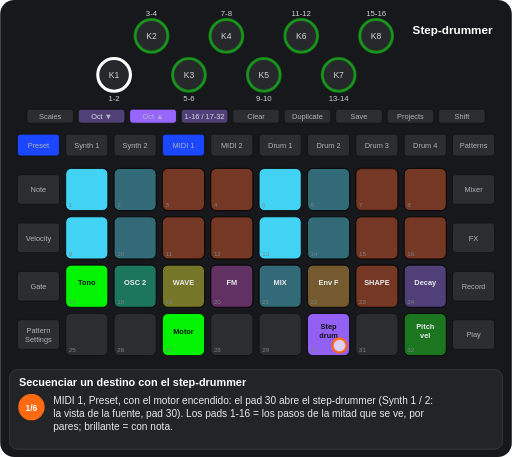
t = 0.00 s
t = 1.88 s: frame unchanged from t = 0.00 s, image omitted
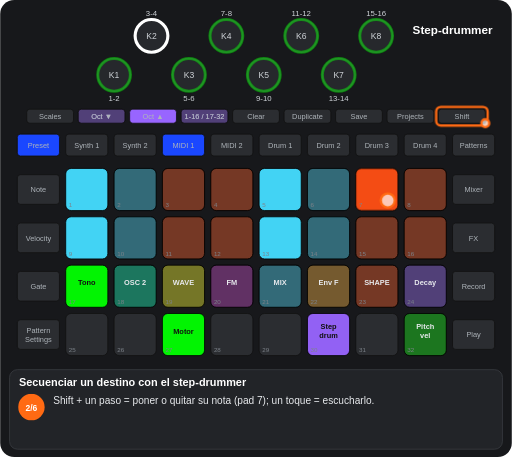
t = 3.32 s
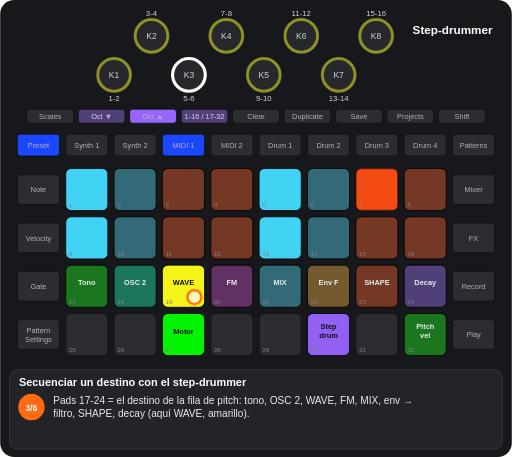
t = 5.20 s
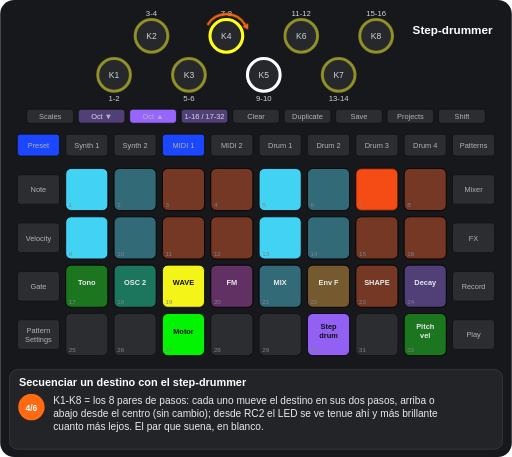
t = 6.70 s
t = 8.23 s: frame unchanged from t = 6.70 s, image omitted

The animated SVG that drew these frames (rendered in a browser with its animation timeline set to each time). Animation: 18 CSS @keyframes rules; frames cover the first 8.23 s, repeats indefinitely.

<svg xmlns="http://www.w3.org/2000/svg" viewBox="0 0 656 586" width="656" height="586" font-family="Arial, Helvetica, sans-serif" role="img" aria-label="Secuenciar un destino con el step-drummer"><title>Secuenciar un destino con el step-drummer</title><style>.kb{fill:#26282c;stroke:#3a3d42;stroke-width:2}.kt{font-size:11px;fill:#cfd3d8;text-anchor:middle}.u{fill:#2b2d31;stroke:#111}.bt{font-size:9.5px;fill:#aeb4ba;text-anchor:middle}.pn{font-size:8px;fill:#7d838a}.pl{font-size:9.5px;font-weight:bold;text-anchor:middle}.kl{font-size:10px;fill:#cfd3d8;text-anchor:middle}.fg{fill:#fff;fill-opacity:.7;stroke:#ff6a13;stroke-width:3}.fo{fill:none;stroke:#ff6a13;stroke-width:3}.ta{fill:none;stroke:#ff6a13;stroke-width:3}.vw{font-size:15px;font-weight:bold;fill:#fff;text-anchor:middle}.ti{font-size:14px;font-weight:bold;fill:#fff}.cp{font-size:13px;fill:#e8eaed}.sn{font-size:11px;font-weight:bold;fill:#fff;text-anchor:middle}.b{animation:b .6s step-end infinite}@keyframes b{0%{opacity:1}50%{opacity:0}100%{opacity:0}}.v{animation:v 1.2s ease-in-out infinite}@keyframes v{0%{opacity:1}50%{opacity:.3}100%{opacity:1}}.g0{animation:kg0 13398ms step-end infinite}@keyframes kg0{0%{opacity:1}83.938%{opacity:0}100%{opacity:0}}.g1{animation:kg1 13398ms step-end infinite}@keyframes kg1{0%{opacity:1}18.66%{opacity:0}100%{opacity:0}}.g2{animation:kg2 13398ms step-end infinite}@keyframes kg2{0%{opacity:1}30.96%{opacity:0}100%{opacity:0}}.g3{animation:kg3 13398ms step-end infinite}@keyframes kg3{0%{opacity:1}65.278%{opacity:0}100%{opacity:0}}.g4{animation:kg4 13398ms step-end infinite;opacity:0}@keyframes kg4{0%{opacity:0}18.66%{opacity:1}83.938%{opacity:0}100%{opacity:0}}.g5{animation:kg5 13398ms step-end infinite;opacity:0}@keyframes kg5{0%{opacity:0}30.96%{opacity:1}83.938%{opacity:0}100%{opacity:0}}.g6{animation:kg6 13398ms step-end infinite;opacity:0}@keyframes kg6{0%{opacity:0}65.278%{opacity:1}83.938%{opacity:0}100%{opacity:0}}.g7{animation:kg7 13398ms step-end infinite;opacity:0}@keyframes kg7{0%{opacity:0}83.938%{opacity:1}100%{opacity:1}}.g8{animation:kg8 13398ms step-end infinite;opacity:0}@keyframes kg8{0%{opacity:0}18.66%{opacity:1}30.96%{opacity:0}100%{opacity:0}}.g9{animation:kg9 13398ms step-end infinite;opacity:0}@keyframes kg9{0%{opacity:0}30.96%{opacity:1}46.619%{opacity:0}100%{opacity:0}}.g10{animation:kg10 13398ms step-end infinite;opacity:0}@keyframes kg10{0%{opacity:0}30.96%{opacity:1}46.619%{opacity:0}65.278%{opacity:1}83.938%{opacity:0}100%{opacity:0}}.g11{animation:kg11 13398ms step-end infinite;opacity:0}@keyframes kg11{0%{opacity:0}30.96%{opacity:1}65.278%{opacity:0}100%{opacity:0}}.g12{animation:kg12 13398ms step-end infinite;opacity:0}@keyframes kg12{0%{opacity:0}46.619%{opacity:1}83.938%{opacity:0}100%{opacity:0}}.g13{animation:kg13 13398ms step-end infinite;opacity:0}@keyframes kg13{0%{opacity:0}46.619%{opacity:1}65.278%{opacity:0}100%{opacity:0}}.g14{animation:kg14 13398ms step-end infinite}@keyframes kg14{0%{opacity:1}18.66%{opacity:0}83.938%{opacity:1}100%{opacity:1}}.g15{animation:kg15 13398ms step-end infinite;opacity:0}@keyframes kg15{0%{opacity:0}18.66%{opacity:1}30.96%{opacity:0}83.938%{opacity:1}100%{opacity:1}}</style><rect width="656" height="586" rx="18" fill="#17181b"/><circle cx="146" cy="96" r="21" class="kb"/><text x="146" y="100" class="kt">K1</text><circle cx="194" cy="46" r="21" class="kb"/><text x="194" y="50" class="kt">K2</text><circle cx="242" cy="96" r="21" class="kb"/><text x="242" y="100" class="kt">K3</text><circle cx="290" cy="46" r="21" class="kb"/><text x="290" y="50" class="kt">K4</text><circle cx="338" cy="96" r="21" class="kb"/><text x="338" y="100" class="kt">K5</text><circle cx="386" cy="46" r="21" class="kb"/><text x="386" y="50" class="kt">K6</text><circle cx="434" cy="96" r="21" class="kb"/><text x="434" y="100" class="kt">K7</text><circle cx="482" cy="46" r="21" class="kb"/><text x="482" y="50" class="kt">K8</text><rect x="34" y="140" width="60" height="18" rx="4" class="u"/><text x="64" y="152.5" class="bt">Scales</text><rect x="100" y="140" width="60" height="18" rx="4" class="u"/><text x="130" y="152.5" class="bt">Oct ▼</text><rect x="166" y="140" width="60" height="18" rx="4" class="u"/><text x="196" y="152.5" class="bt">Oct ▲</text><rect x="232" y="140" width="60" height="18" rx="4" class="u"/><text x="262" y="152.5" class="bt">1-16 / 17-32</text><rect x="298" y="140" width="60" height="18" rx="4" class="u"/><text x="328" y="152.5" class="bt">Clear</text><rect x="364" y="140" width="60" height="18" rx="4" class="u"/><text x="394" y="152.5" class="bt">Duplicate</text><rect x="430" y="140" width="60" height="18" rx="4" class="u"/><text x="460" y="152.5" class="bt">Save</text><rect x="496" y="140" width="60" height="18" rx="4" class="u"/><text x="526" y="152.5" class="bt">Projects</text><rect x="562" y="140" width="60" height="18" rx="4" class="u"/><text x="592" y="152.5" class="bt">Shift</text><rect x="22" y="172" width="54" height="28" rx="4" class="u"/><text x="49" y="189.5" class="bt">Preset</text><rect x="84" y="172" width="54" height="28" rx="4" class="u"/><text x="111" y="189.5" class="bt">Synth 1</text><rect x="146" y="172" width="54" height="28" rx="4" class="u"/><text x="173" y="189.5" class="bt">Synth 2</text><rect x="208" y="172" width="54" height="28" rx="4" class="u"/><text x="235" y="189.5" class="bt">MIDI 1</text><rect x="270" y="172" width="54" height="28" rx="4" class="u"/><text x="297" y="189.5" class="bt">MIDI 2</text><rect x="332" y="172" width="54" height="28" rx="4" class="u"/><text x="359" y="189.5" class="bt">Drum 1</text><rect x="394" y="172" width="54" height="28" rx="4" class="u"/><text x="421" y="189.5" class="bt">Drum 2</text><rect x="456" y="172" width="54" height="28" rx="4" class="u"/><text x="483" y="189.5" class="bt">Drum 3</text><rect x="518" y="172" width="54" height="28" rx="4" class="u"/><text x="545" y="189.5" class="bt">Drum 4</text><rect x="580" y="172" width="54" height="28" rx="4" class="u"/><text x="607" y="189.5" class="bt">Patterns</text><rect x="22" y="224" width="54" height="38" rx="4" class="u"/><text x="49" y="246.5" class="bt">Note</text><rect x="580" y="224" width="54" height="38" rx="4" class="u"/><text x="607" y="246.5" class="bt">Mixer</text><rect x="22" y="286" width="54" height="38" rx="4" class="u"/><text x="49" y="308.5" class="bt">Velocity</text><rect x="580" y="286" width="54" height="38" rx="4" class="u"/><text x="607" y="308.5" class="bt">FX</text><rect x="22" y="348" width="54" height="38" rx="4" class="u"/><text x="49" y="370.5" class="bt">Gate</text><rect x="580" y="348" width="54" height="38" rx="4" class="u"/><text x="607" y="370.5" class="bt">Record</text><rect x="22" y="410" width="54" height="38" rx="4" class="u"/><text x="49" y="427" class="bt">Pattern</text><text x="49" y="438" class="bt">Settings</text><rect x="580" y="410" width="54" height="38" rx="4" class="u"/><text x="607" y="432.5" class="bt">Play</text><rect x="84" y="216" width="54" height="54" rx="7" class="u"/><rect x="146" y="216" width="54" height="54" rx="7" class="u"/><rect x="208" y="216" width="54" height="54" rx="7" class="u"/><rect x="270" y="216" width="54" height="54" rx="7" class="u"/><rect x="332" y="216" width="54" height="54" rx="7" class="u"/><rect x="394" y="216" width="54" height="54" rx="7" class="u"/><rect x="456" y="216" width="54" height="54" rx="7" class="u"/><rect x="518" y="216" width="54" height="54" rx="7" class="u"/><rect x="84" y="278" width="54" height="54" rx="7" class="u"/><rect x="146" y="278" width="54" height="54" rx="7" class="u"/><rect x="208" y="278" width="54" height="54" rx="7" class="u"/><rect x="270" y="278" width="54" height="54" rx="7" class="u"/><rect x="332" y="278" width="54" height="54" rx="7" class="u"/><rect x="394" y="278" width="54" height="54" rx="7" class="u"/><rect x="456" y="278" width="54" height="54" rx="7" class="u"/><rect x="518" y="278" width="54" height="54" rx="7" class="u"/><rect x="84" y="340" width="54" height="54" rx="7" class="u"/><rect x="146" y="340" width="54" height="54" rx="7" class="u"/><rect x="208" y="340" width="54" height="54" rx="7" class="u"/><rect x="270" y="340" width="54" height="54" rx="7" class="u"/><rect x="332" y="340" width="54" height="54" rx="7" class="u"/><rect x="394" y="340" width="54" height="54" rx="7" class="u"/><rect x="456" y="340" width="54" height="54" rx="7" class="u"/><rect x="518" y="340" width="54" height="54" rx="7" class="u"/><rect x="84" y="402" width="54" height="54" rx="7" class="u"/><rect x="146" y="402" width="54" height="54" rx="7" class="u"/><rect x="208" y="402" width="54" height="54" rx="7" class="u"/><rect x="270" y="402" width="54" height="54" rx="7" class="u"/><rect x="332" y="402" width="54" height="54" rx="7" class="u"/><rect x="394" y="402" width="54" height="54" rx="7" class="u"/><rect x="456" y="402" width="54" height="54" rx="7" class="u"/><rect x="518" y="402" width="54" height="54" rx="7" class="u"/><g class="g0"><rect x="84" y="216" width="54" height="54" rx="7" fill="#44ddff" fill-opacity="0.95" stroke="#000"/><rect x="146" y="216" width="54" height="54" rx="7" fill="#44ddff" fill-opacity="0.35" stroke="#000"/><rect x="208" y="216" width="54" height="54" rx="7" fill="#ff4e13" fill-opacity="0.35" stroke="#000"/><rect x="270" y="216" width="54" height="54" rx="7" fill="#ff4e13" fill-opacity="0.35" stroke="#000"/><rect x="332" y="216" width="54" height="54" rx="7" fill="#44ddff" fill-opacity="0.95" stroke="#000"/><rect x="394" y="216" width="54" height="54" rx="7" fill="#44ddff" fill-opacity="0.35" stroke="#000"/><rect x="518" y="216" width="54" height="54" rx="7" fill="#ff4e13" fill-opacity="0.35" stroke="#000"/><rect x="84" y="278" width="54" height="54" rx="7" fill="#44ddff" fill-opacity="0.95" stroke="#000"/><rect x="146" y="278" width="54" height="54" rx="7" fill="#44ddff" fill-opacity="0.35" stroke="#000"/><rect x="208" y="278" width="54" height="54" rx="7" fill="#ff4e13" fill-opacity="0.35" stroke="#000"/><rect x="270" y="278" width="54" height="54" rx="7" fill="#ff4e13" fill-opacity="0.35" stroke="#000"/><rect x="332" y="278" width="54" height="54" rx="7" fill="#44ddff" fill-opacity="0.95" stroke="#000"/><rect x="394" y="278" width="54" height="54" rx="7" fill="#44ddff" fill-opacity="0.35" stroke="#000"/><rect x="456" y="278" width="54" height="54" rx="7" fill="#ff4e13" fill-opacity="0.35" stroke="#000"/><rect x="518" y="278" width="54" height="54" rx="7" fill="#ff4e13" fill-opacity="0.35" stroke="#000"/><rect x="146" y="340" width="54" height="54" rx="7" fill="#00ffb5" fill-opacity="0.35" stroke="#000"/><text x="173" y="366" class="pl" fill="#e8eaed">OSC 2</text><rect x="270" y="340" width="54" height="54" rx="7" fill="#c63ac6" fill-opacity="0.35" stroke="#000"/><text x="297" y="366" class="pl" fill="#e8eaed">FM</text><rect x="332" y="340" width="54" height="54" rx="7" fill="#44ddff" fill-opacity="0.35" stroke="#000"/><text x="359" y="366" class="pl" fill="#e8eaed">MIX</text><rect x="394" y="340" width="54" height="54" rx="7" fill="#ffaf2f" fill-opacity="0.35" stroke="#000"/><text x="421" y="366" class="pl" fill="#e8eaed">Env F</text><rect x="456" y="340" width="54" height="54" rx="7" fill="#ff4e13" fill-opacity="0.35" stroke="#000"/><text x="483" y="366" class="pl" fill="#e8eaed">SHAPE</text><rect x="518" y="340" width="54" height="54" rx="7" fill="#9865ff" fill-opacity="0.35" stroke="#000"/><text x="545" y="366" class="pl" fill="#e8eaed">Decay</text><rect x="394" y="402" width="54" height="54" rx="7" fill="#9865ff" fill-opacity="0.95" stroke="#000"/><text x="421" y="422" class="pl" fill="#111">Step</text><text x="421" y="434" class="pl" fill="#111">drum</text></g><g class="g1"><rect x="456" y="216" width="54" height="54" rx="7" fill="#ff4e13" fill-opacity="0.35" stroke="#000"/></g><g class="g2"><rect x="84" y="340" width="54" height="54" rx="7" fill="#00ff00" fill-opacity="0.95" stroke="#000"/><text x="111" y="366" class="pl" fill="#111">Tono</text><rect x="208" y="340" width="54" height="54" rx="7" fill="#ffff19" fill-opacity="0.35" stroke="#000"/><text x="235" y="366" class="pl" fill="#e8eaed">WAVE</text></g><rect x="208" y="402" width="54" height="54" rx="7" fill="#00ff00" fill-opacity="0.95" stroke="#000"/><text x="235" y="428" class="pl" fill="#111">Motor</text><g class="g3"><rect x="518" y="402" width="54" height="54" rx="7" fill="#00ff00" fill-opacity="0.35" stroke="#000"/><text x="545" y="422" class="pl" fill="#e8eaed">Pitch</text><text x="545" y="434" class="pl" fill="#e8eaed">vel</text></g><g class="g4"><rect x="456" y="216" width="54" height="54" rx="7" fill="#ff4e13" fill-opacity="0.95" stroke="#000"/></g><g class="g5"><rect x="84" y="340" width="54" height="54" rx="7" fill="#00ff00" fill-opacity="0.35" stroke="#000"/><text x="111" y="366" class="pl" fill="#e8eaed">Tono</text><rect x="208" y="340" width="54" height="54" rx="7" fill="#ffff19" fill-opacity="0.95" stroke="#000"/><text x="235" y="366" class="pl" fill="#111">WAVE</text></g><g class="g6"><rect x="518" y="402" width="54" height="54" rx="7" fill="#00ff00" fill-opacity="0.95" stroke="#000"/><text x="545" y="422" class="pl" fill="#111">Pitch</text><text x="545" y="434" class="pl" fill="#111">vel</text></g><g class="g7"><rect x="84" y="216" width="54" height="54" rx="7" fill="#ffaf2f" fill-opacity="0.95" stroke="#000"/><text x="111" y="236" class="pl" fill="#111">VCA</text><text x="111" y="248" class="pl" fill="#111">VCF</text><rect x="146" y="216" width="54" height="54" rx="7" fill="#00ff00" fill-opacity="0.35" stroke="#000"/><text x="173" y="242" class="pl" fill="#e8eaed">OSC 1</text><rect x="208" y="216" width="54" height="54" rx="7" fill="#00ffb5" fill-opacity="0.35" stroke="#000"/><text x="235" y="242" class="pl" fill="#e8eaed">OSC 2</text><rect x="270" y="216" width="54" height="54" rx="7" fill="#ffff19" fill-opacity="0.35" stroke="#000"/><text x="297" y="242" class="pl" fill="#e8eaed">Sec.</text><rect x="332" y="216" width="54" height="54" rx="7" fill="#c63ac6" fill-opacity="0.35" stroke="#000"/><text x="359" y="242" class="pl" fill="#e8eaed">Mod.</text><rect x="394" y="216" width="54" height="54" rx="7" fill="#44ddff" fill-opacity="0.35" stroke="#000"/><text x="421" y="242" class="pl" fill="#e8eaed">Matriz</text><rect x="84" y="278" width="54" height="54" rx="7" fill="#ff8682" fill-opacity="0.35" stroke="#000"/><rect x="146" y="278" width="54" height="54" rx="7" fill="#ff8682" fill-opacity="0.35" stroke="#000"/><rect x="208" y="278" width="54" height="54" rx="7" fill="#ff8682" fill-opacity="0.95" stroke="#000"/><rect x="270" y="278" width="54" height="54" rx="7" fill="#ff8682" fill-opacity="0.35" stroke="#000"/><rect x="332" y="278" width="54" height="54" rx="7" fill="#ff8682" fill-opacity="0.35" stroke="#000"/><rect x="394" y="278" width="54" height="54" rx="7" fill="#ff8682" fill-opacity="0.35" stroke="#000"/><rect x="456" y="278" width="54" height="54" rx="7" fill="#9865ff" fill-opacity="0.95" stroke="#000"/><rect x="518" y="278" width="54" height="54" rx="7" fill="#9865ff" fill-opacity="0.95" stroke="#000"/><rect x="84" y="340" width="54" height="54" rx="7" fill="#ff8682" fill-opacity="0.35" stroke="#000"/><rect x="146" y="340" width="54" height="54" rx="7" fill="#ff8682" fill-opacity="0.35" stroke="#000"/><rect x="208" y="340" width="54" height="54" rx="7" fill="#9865ff" fill-opacity="0.95" stroke="#000"/><rect x="270" y="340" width="54" height="54" rx="7" fill="#9865ff" fill-opacity="0.95" stroke="#000"/><rect x="332" y="340" width="54" height="54" rx="7" fill="#9865ff" fill-opacity="0.95" stroke="#000"/><rect x="394" y="340" width="54" height="54" rx="7" fill="#9865ff" fill-opacity="0.95" stroke="#000"/><rect x="456" y="340" width="54" height="54" rx="7" fill="#9865ff" fill-opacity="0.95" stroke="#000"/><rect x="518" y="340" width="54" height="54" rx="7" fill="#9865ff" fill-opacity="0.95" stroke="#000"/><rect x="394" y="402" width="54" height="54" rx="7" fill="#9865ff" fill-opacity="0.35" stroke="#000"/><text x="421" y="422" class="pl" fill="#e8eaed">Step</text><text x="421" y="434" class="pl" fill="#e8eaed">drum</text></g><text x="88" y="266" class="pn">1</text><text x="150" y="266" class="pn">2</text><text x="212" y="266" class="pn">3</text><text x="274" y="266" class="pn">4</text><text x="336" y="266" class="pn">5</text><text x="398" y="266" class="pn">6</text><text x="460" y="266" class="pn">7</text><text x="522" y="266" class="pn">8</text><text x="88" y="328" class="pn">9</text><text x="150" y="328" class="pn">10</text><text x="212" y="328" class="pn">11</text><text x="274" y="328" class="pn">12</text><text x="336" y="328" class="pn">13</text><text x="398" y="328" class="pn">14</text><text x="460" y="328" class="pn">15</text><text x="522" y="328" class="pn">16</text><text x="88" y="390" class="pn">17</text><text x="150" y="390" class="pn">18</text><text x="212" y="390" class="pn">19</text><text x="274" y="390" class="pn">20</text><text x="336" y="390" class="pn">21</text><text x="398" y="390" class="pn">22</text><text x="460" y="390" class="pn">23</text><text x="522" y="390" class="pn">24</text><text x="88" y="452" class="pn">25</text><text x="150" y="452" class="pn">26</text><text x="212" y="452" class="pn">27</text><text x="274" y="452" class="pn">28</text><text x="336" y="452" class="pn">29</text><text x="398" y="452" class="pn">30</text><text x="460" y="452" class="pn">31</text><text x="522" y="452" class="pn">32</text><rect x="208" y="172" width="54" height="28" rx="4" fill="#1a47ff" stroke="#111"/><text x="235" y="189.5" class="bt" fill="#e8eaed">MIDI 1</text><rect x="22" y="172" width="54" height="28" rx="4" fill="#1a47ff" stroke="#111"/><text x="49" y="189.5" class="bt" fill="#e8eaed">Preset</text><g class="g0"><rect x="166" y="140" width="60" height="18" rx="4" fill="#9865ff" stroke="#111"/><text x="196" y="152.5" class="bt" fill="#111">Oct ▲</text><rect x="100" y="140" width="60" height="18" rx="4" fill="#9865ff" fill-opacity="0.35" stroke="#111"/><text x="130" y="152.5" class="bt" fill="#e8eaed">Oct ▼</text><rect x="232" y="140" width="60" height="18" rx="4" fill="#9865ff" fill-opacity="0.35" stroke="#111"/><text x="262" y="152.5" class="bt" fill="#e8eaed">1-16 / 17-32</text></g><g class="g1"><circle cx="146" cy="96" r="21" fill="none" stroke="#ffffff" stroke-width="4"/><text x="146" y="130" class="kl">1-2</text><circle cx="194" cy="46" r="21" fill="none" stroke="#00ff00" stroke-width="4" stroke-opacity="0.44999999999999996"/><text x="194" y="20" class="kl">3-4</text></g><g class="g2"><circle cx="242" cy="96" r="21" fill="none" stroke="#00ff00" stroke-width="4" stroke-opacity="0.44999999999999996"/><text x="242" y="130" class="kl">5-6</text><circle cx="290" cy="46" r="21" fill="none" stroke="#00ff00" stroke-width="4" stroke-opacity="0.44999999999999996"/><text x="290" y="20" class="kl">7-8</text><circle cx="338" cy="96" r="21" fill="none" stroke="#00ff00" stroke-width="4" stroke-opacity="0.44999999999999996"/><text x="338" y="130" class="kl">9-10</text><circle cx="386" cy="46" r="21" fill="none" stroke="#00ff00" stroke-width="4" stroke-opacity="0.44999999999999996"/><text x="386" y="20" class="kl">11-12</text><circle cx="434" cy="96" r="21" fill="none" stroke="#00ff00" stroke-width="4" stroke-opacity="0.44999999999999996"/><text x="434" y="130" class="kl">13-14</text><circle cx="482" cy="46" r="21" fill="none" stroke="#00ff00" stroke-width="4" stroke-opacity="0.44999999999999996"/><text x="482" y="20" class="kl">15-16</text></g><g class="g8"><circle cx="146" cy="96" r="21" fill="none" stroke="#00ff00" stroke-width="4" stroke-opacity="0.44999999999999996"/><text x="146" y="130" class="kl">1-2</text><circle cx="194" cy="46" r="21" fill="none" stroke="#ffffff" stroke-width="4"/><text x="194" y="20" class="kl">3-4</text></g><g class="g5"><circle cx="146" cy="96" r="21" fill="none" stroke="#ffff19" stroke-width="4" stroke-opacity="0.44999999999999996"/><text x="146" y="130" class="kl">1-2</text><circle cx="194" cy="46" r="21" fill="none" stroke="#ffff19" stroke-width="4" stroke-opacity="0.44999999999999996"/><text x="194" y="20" class="kl">3-4</text><circle cx="434" cy="96" r="21" fill="none" stroke="#ffff19" stroke-width="4" stroke-opacity="0.44999999999999996"/><text x="434" y="130" class="kl">13-14</text><circle cx="482" cy="46" r="21" fill="none" stroke="#ffff19" stroke-width="4" stroke-opacity="0.44999999999999996"/><text x="482" y="20" class="kl">15-16</text></g><g class="g9"><circle cx="242" cy="96" r="21" fill="none" stroke="#ffffff" stroke-width="4"/><text x="242" y="130" class="kl">5-6</text><circle cx="290" cy="46" r="21" fill="none" stroke="#ffff19" stroke-width="4" stroke-opacity="0.44999999999999996"/><text x="290" y="20" class="kl">7-8</text></g><g class="g10"><circle cx="338" cy="96" r="21" fill="none" stroke="#ffff19" stroke-width="4" stroke-opacity="0.44999999999999996"/><text x="338" y="130" class="kl">9-10</text></g><g class="g11"><circle cx="386" cy="46" r="21" fill="none" stroke="#ffff19" stroke-width="4" stroke-opacity="0.44999999999999996"/><text x="386" y="20" class="kl">11-12</text></g><g class="g12"><circle cx="242" cy="96" r="21" fill="none" stroke="#ffff19" stroke-width="4" stroke-opacity="0.44999999999999996"/><text x="242" y="130" class="kl">5-6</text><circle cx="290" cy="46" r="21" fill="none" stroke="#ffff19" stroke-width="4"/><text x="290" y="20" class="kl">7-8</text></g><g class="g13"><circle cx="338" cy="96" r="21" fill="none" stroke="#ffffff" stroke-width="4"/><text x="338" y="130" class="kl">9-10</text></g><g class="g6"><circle cx="386" cy="46" r="21" fill="none" stroke="#ffffff" stroke-width="4"/><text x="386" y="20" class="kl">11-12</text></g><g class="g0"><text x="580" y="44" class="vw">Step-drummer</text></g><g class="g7"><text x="580" y="44" class="vw">Preset de MIDI 1</text></g><g class="g14"><circle cx="435" cy="443" r="9" class="fg"/></g><g class="g15"><rect x="559" y="137" width="66" height="24" rx="6" class="fo"/><circle cx="622" cy="158" r="5" class="fg"/></g><g class="g8"><circle cx="497" cy="257" r="9" class="fg"/></g><g class="g9"><circle cx="249" cy="381" r="9" class="fg"/></g><g class="g13"><path d="M265.8 32A28 28 0 0 1 314.2 32" class="ta"/><path d="M317.7 38.1L310.4 34.2L318.1 29.8z" fill="#ff6a13"/></g><g class="g6"><circle cx="559" cy="443" r="9" class="fg"/></g><rect x="12" y="474" width="632" height="102" rx="10" fill="#222428" stroke="#3a3d42"/><text x="24" y="495" class="ti">Secuenciar un destino con el step-drummer</text><g class="g1"><circle cx="40" cy="522" r="17" fill="#ff6a13"/><text x="40" y="526.5" class="sn">1/6</text><text x="68" y="518" class="cp">MIDI 1, Preset, con el motor encendido: el pad 30 abre el step-drummer (Synth 1 / 2:</text><text x="68" y="535" class="cp">la vista de la fuente, pad 30). Los pads 1-16 = los pasos de la mitad que se ve, por</text><text x="68" y="552" class="cp">pares; brillante = con nota.</text></g><g class="g8"><circle cx="40" cy="522" r="17" fill="#ff6a13"/><text x="40" y="526.5" class="sn">2/6</text><text x="68" y="518" class="cp">Shift + un paso = poner o quitar su nota (pad 7); un toque = escucharlo.</text></g><g class="g9"><circle cx="40" cy="522" r="17" fill="#ff6a13"/><text x="40" y="526.5" class="sn">3/6</text><text x="68" y="518" class="cp">Pads 17-24 = el destino de la fila de pitch: tono, OSC 2, WAVE, FM, MIX, env →</text><text x="68" y="535" class="cp">filtro, SHAPE, decay (aquí WAVE, amarillo).</text></g><g class="g13"><circle cx="40" cy="522" r="17" fill="#ff6a13"/><text x="40" y="526.5" class="sn">4/6</text><text x="68" y="518" class="cp">K1-K8 = los 8 pares de pasos: cada uno mueve el destino en sus dos pasos, arriba o</text><text x="68" y="535" class="cp">abajo desde el centro (sin cambio); desde RC2 el LED se ve tenue ahí y más brillante</text><text x="68" y="552" class="cp">cuanto más lejos. El par que suena, en blanco.</text></g><g class="g6"><circle cx="40" cy="522" r="17" fill="#ff6a13"/><text x="40" y="526.5" class="sn">5/6</text><text x="68" y="518" class="cp">Octave ▲ / ▼ = la página pitch / velocity (desde RC2 la de velocity puede tener su</text><text x="68" y="535" class="cp">propio destino); 1-16 / 17-32 = la otra mitad. El pad 32 = el toggle pitch-vel</text><text x="68" y="552" class="cp">(desde RC2; verde brillante): la página pitch también mueve las notas por grados de</text><text x="68" y="569" class="cp">la escala.</text></g><g class="g7"><circle cx="40" cy="522" r="17" fill="#ff6a13"/><text x="40" y="526.5" class="sn">6/6</text><text x="68" y="518" class="cp">Con Record, tocar un paso lo graba en el paso que suena. En MIDI 1 / 2, Shift + pad</text><text x="68" y="535" class="cp">30 desactiva el step-drummer (pad 30 tenue).</text></g></svg>
